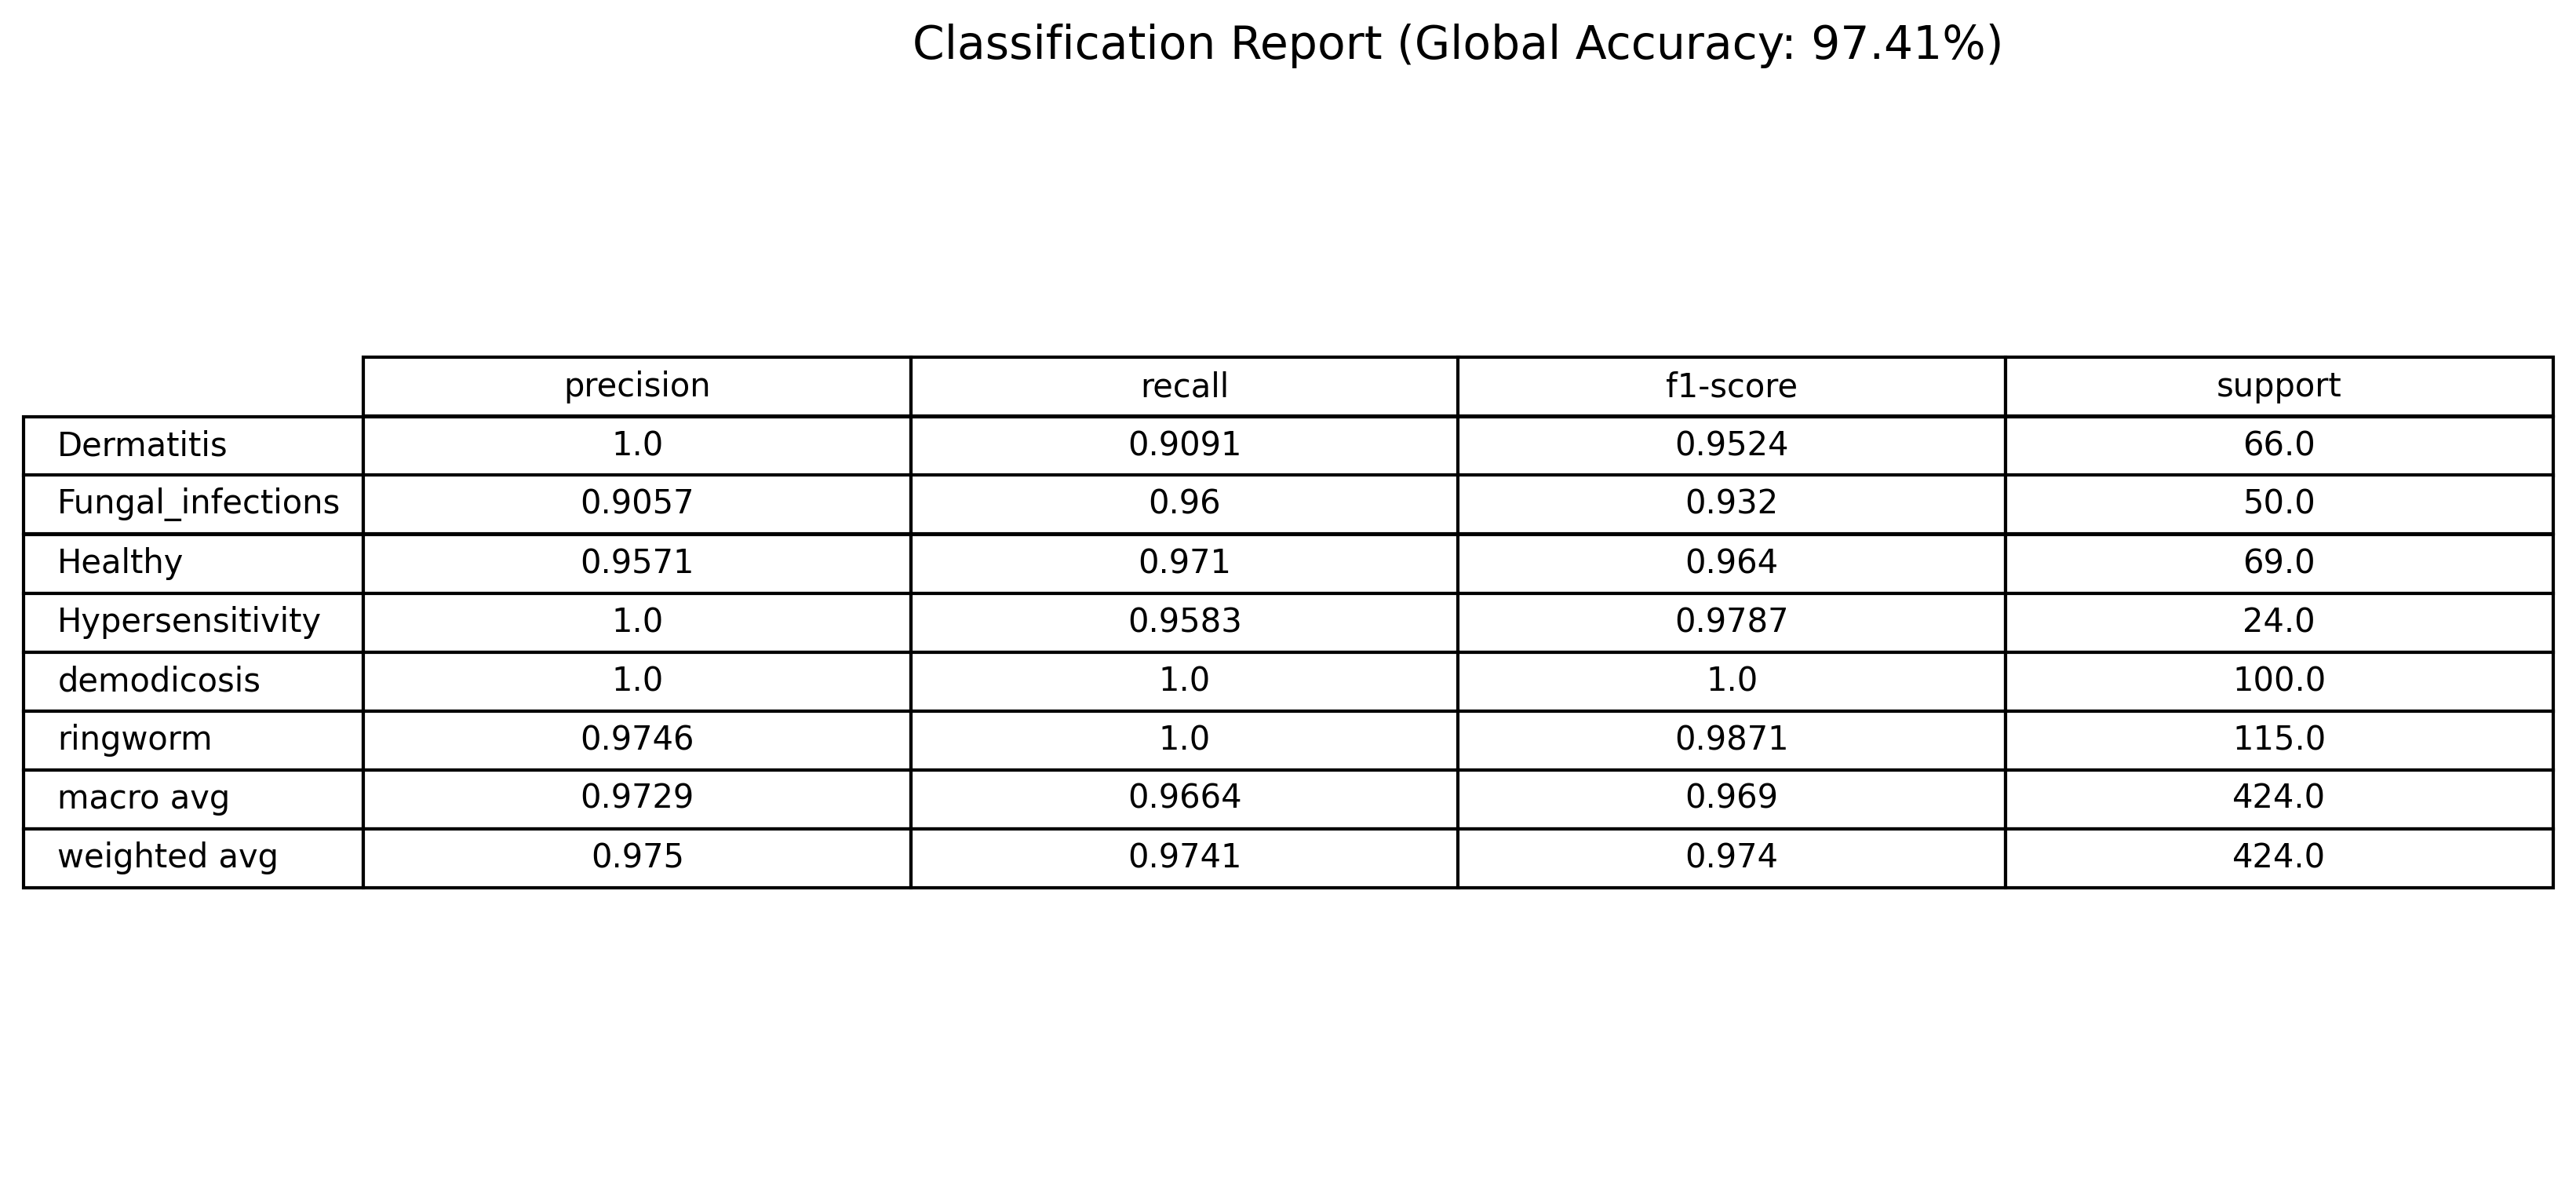

The file beside this chart, header and first rows:
, precision, recall, f1-score, support
Dermatitis, 1.0, 0.9091, 0.9524, 66.0
Fungal_infections, 0.9057, 0.96, 0.932, 50.0
Healthy, 0.9571, 0.971, 0.964, 69.0
Hypersensitivity, 1.0, 0.9583, 0.9787, 24.0
demodicosis, 1.0, 1.0, 1.0, 100.0
ringworm, 0.9746, 1.0, 0.9871, 115.0
macro avg, 0.9729, 0.9664, 0.969, 424.0
weighted avg, 0.975, 0.9741, 0.974, 424.0
